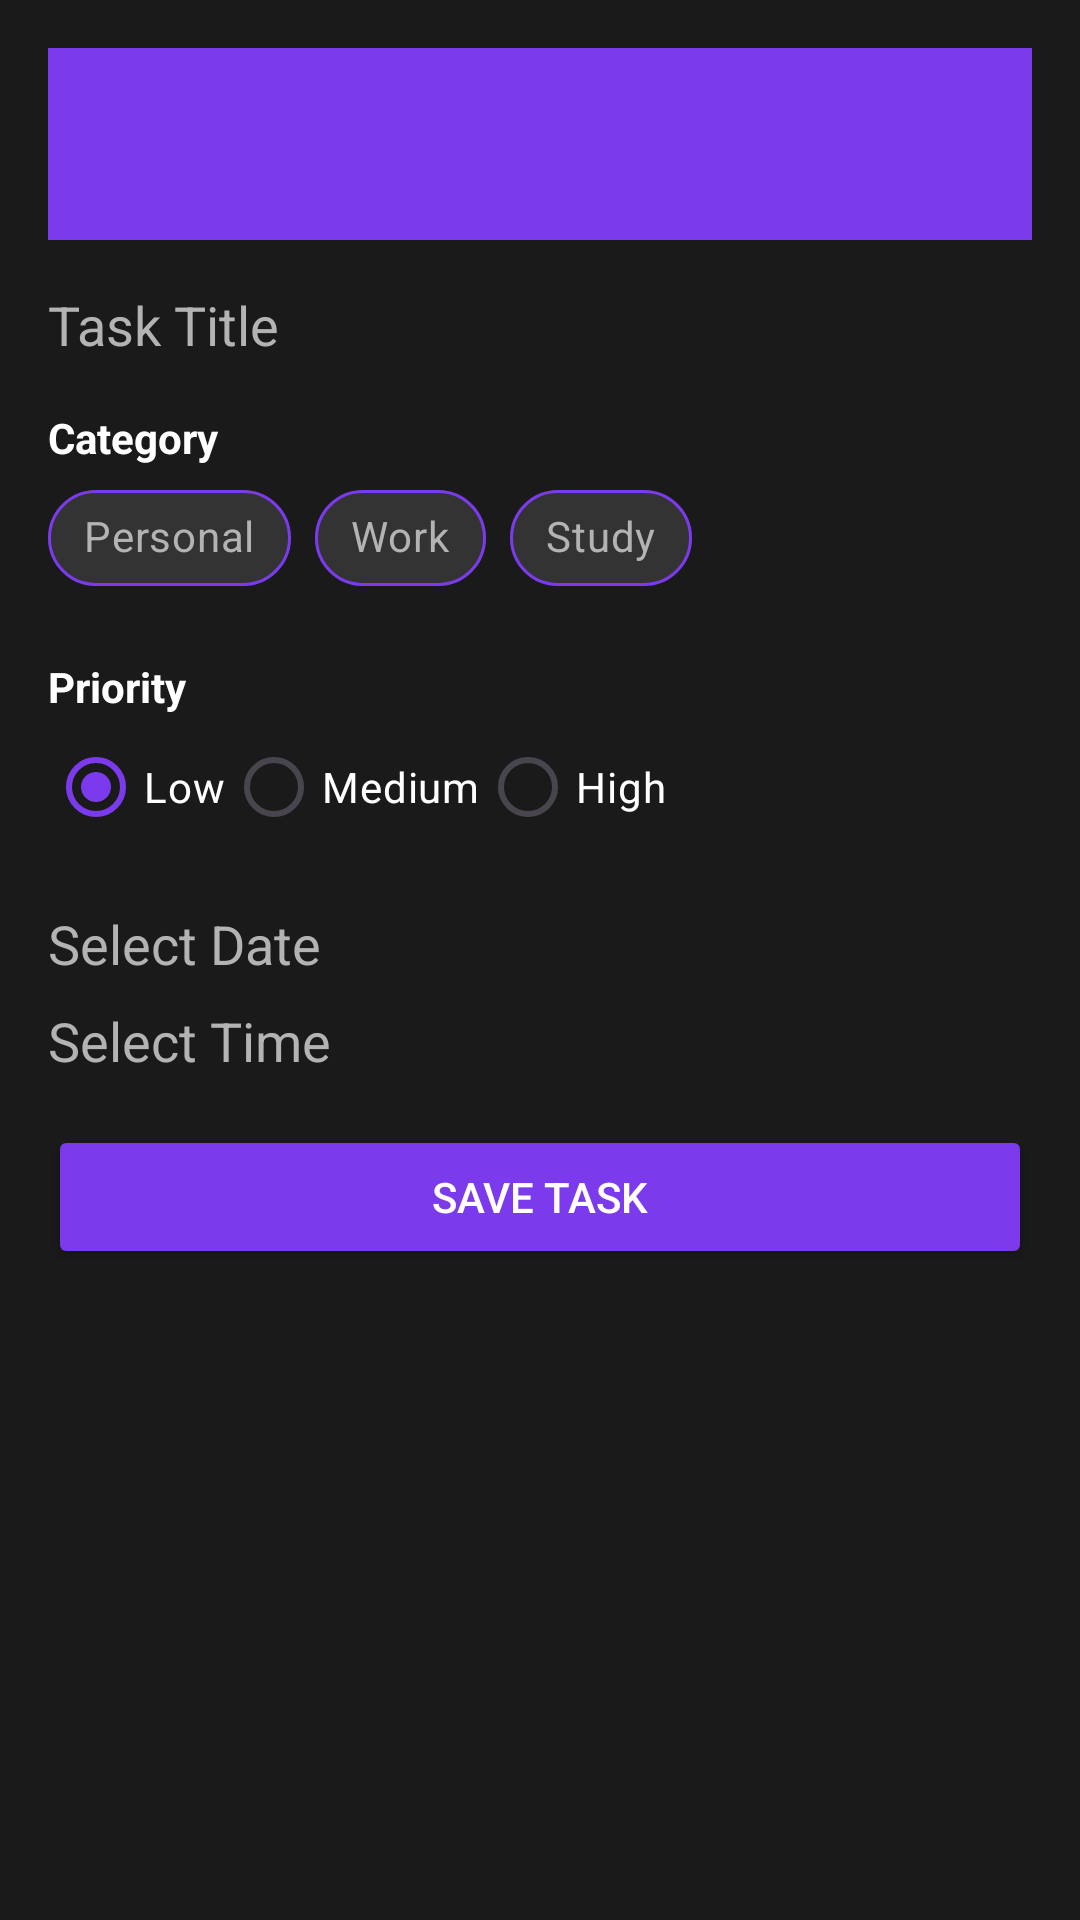

Here is an Android app screen rendered from its layout file. Give the layout XML and the strings, colors and styles it references.
<!-- AndroidManifest.xml: application theme Theme.DayOrganizer -->
<!-- res/layout/activity_add_task.xml -->
<?xml version="1.0" encoding="utf-8"?>
<ScrollView xmlns:android="http://schemas.android.com/apk/res/android"
    xmlns:app="http://schemas.android.com/apk/res-auto"
    android:layout_width="match_parent"
    android:layout_height="match_parent"
    android:fillViewport="true">

    <androidx.constraintlayout.widget.ConstraintLayout
        android:layout_width="match_parent"
        android:layout_height="match_parent"
        android:padding="16dp"
        android:background="@color/darkerBackground">

        <com.google.android.material.appbar.MaterialToolbar
            android:id="@+id/toolbar"
            android:layout_width="0dp"
            android:layout_height="wrap_content"
            android:background="?attr/colorPrimary"
            android:title="Add Task"
            android:titleTextColor="@android:color/white"
            app:layout_constraintTop_toTopOf="parent"
            app:layout_constraintStart_toStartOf="parent"
            app:layout_constraintEnd_toEndOf="parent"
            app:navigationIcon="@drawable/ic_arrow_back" />

        <AutoCompleteTextView
            android:id="@+id/titleInput"
            android:layout_width="0dp"
            android:layout_height="wrap_content"
            android:hint="Task Title"
            android:backgroundTint="@color/darkerBackground"
            android:textColor="@color/textLight"
            android:textColorHint="@color/hintLight"
            android:background="@drawable/input_field_bg"
            app:layout_constraintTop_toBottomOf="@id/toolbar"
            app:layout_constraintStart_toStartOf="parent"
            app:layout_constraintEnd_toEndOf="parent"
            android:layout_marginTop="16dp" />

        <TextView
            android:id="@+id/categoryLabel"
            android:layout_width="wrap_content"
            android:layout_height="wrap_content"
            android:text="Category"
            android:textStyle="bold"
            android:textColor="@color/textLight"
            app:layout_constraintTop_toBottomOf="@id/titleInput"
            app:layout_constraintStart_toStartOf="parent"
            android:layout_marginTop="16dp" />

        <com.google.android.material.chip.ChipGroup
            android:id="@+id/categoryChipGroup"
            android:layout_width="wrap_content"
            android:layout_height="wrap_content"
            app:layout_constraintTop_toBottomOf="@id/categoryLabel"
            app:layout_constraintStart_toStartOf="parent"
            app:singleSelection="true"
            app:selectionRequired="true">
            <com.google.android.material.chip.Chip
                android:id="@+id/personalChip"
                style="@style/Widget.MaterialComponents.Chip.Choice"
                android:layout_width="wrap_content"
                android:layout_height="wrap_content"
                android:text="Personal"
                android:textColor="@color/chip_text_selector"
                app:chipBackgroundColor="@color/chip_bg_selector"
                app:chipStrokeColor="@color/colorPrimary"
                app:chipStrokeWidth="1dp"
                app:checkedIconVisible="false"
                app:checkedIconEnabled="false"
                app:chipIconVisible="false" />
            <com.google.android.material.chip.Chip
                android:id="@+id/workChip"
                style="@style/Widget.MaterialComponents.Chip.Choice"
                android:layout_width="wrap_content"
                android:layout_height="wrap_content"
                android:text="Work"
                android:textColor="@color/chip_text_selector"
                app:chipBackgroundColor="@color/chip_bg_selector"
                app:chipStrokeColor="@color/colorPrimary"
                app:chipStrokeWidth="1dp"
                app:checkedIconVisible="false"
                app:checkedIconEnabled="false"
                app:chipIconVisible="false" />
            <com.google.android.material.chip.Chip
                android:id="@+id/studyChip"
                style="@style/Widget.MaterialComponents.Chip.Choice"
                android:layout_width="wrap_content"
                android:layout_height="wrap_content"
                android:text="Study"
                android:textColor="@color/chip_text_selector"
                app:chipBackgroundColor="@color/chip_bg_selector"
                app:chipStrokeColor="@color/colorPrimary"
                app:chipStrokeWidth="1dp"
                app:checkedIconVisible="false"
                app:checkedIconEnabled="false"
                app:chipIconVisible="false" />
        </com.google.android.material.chip.ChipGroup>

        <TextView
            android:id="@+id/priorityLabel"
            android:layout_width="wrap_content"
            android:layout_height="wrap_content"
            android:text="Priority"
            android:textStyle="bold"
            android:textColor="@color/textLight"
            app:layout_constraintTop_toBottomOf="@id/categoryChipGroup"
            app:layout_constraintStart_toStartOf="parent"
            android:layout_marginTop="16dp" />

        <RadioGroup
            android:id="@+id/priorityGroup"
            android:layout_width="wrap_content"
            android:layout_height="wrap_content"
            app:layout_constraintTop_toBottomOf="@id/priorityLabel"
            app:layout_constraintStart_toStartOf="parent"
            android:orientation="horizontal">
            <RadioButton
                android:id="@+id/lowPriority"
                android:layout_width="wrap_content"
                android:layout_height="wrap_content"
                android:text="Low"
                android:checked="true"
                android:buttonTint="@color/textLight"
                android:textColor="@color/textLight" />
            <RadioButton
                android:id="@+id/mediumPriority"
                android:layout_width="wrap_content"
                android:layout_height="wrap_content"
                android:text="Medium"
                android:buttonTint="@color/textLight"
                android:textColor="@color/textLight" />
            <RadioButton
                android:id="@+id/highPriority"
                android:layout_width="wrap_content"
                android:layout_height="wrap_content"
                android:text="High"
                android:buttonTint="@color/textLight"
                android:textColor="@color/textLight" />
        </RadioGroup>

        <EditText
            android:id="@+id/dateInput"
            android:layout_width="0dp"
            android:layout_height="wrap_content"
            android:hint="Select Date"
            android:focusable="false"
            android:backgroundTint="@color/darkerBackground"
            android:textColor="@color/textLight"
            android:textColorHint="@color/hintLight"
            android:background="@drawable/input_field_bg"
            app:layout_constraintTop_toBottomOf="@id/priorityGroup"
            app:layout_constraintStart_toStartOf="parent"
            app:layout_constraintEnd_toEndOf="parent"
            android:layout_marginTop="16dp" />

        <EditText
            android:id="@+id/timeInput"
            android:layout_width="0dp"
            android:layout_height="wrap_content"
            android:hint="Select Time"
            android:focusable="false"
            android:backgroundTint="@color/darkerBackground"
            android:textColor="@color/textLight"
            android:textColorHint="@color/hintLight"
            android:background="@drawable/input_field_bg"
            app:layout_constraintTop_toBottomOf="@id/dateInput"
            app:layout_constraintStart_toStartOf="parent"
            app:layout_constraintEnd_toEndOf="parent"
            android:layout_marginTop="8dp" />

        <Button
            android:id="@+id/saveButton"
            android:layout_width="0dp"
            android:layout_height="wrap_content"
            android:text="Save Task"
            android:textColor="@color/textLight"
            android:backgroundTint="@color/colorPrimary"
            android:fontFamily="sans-serif-medium"
            android:layout_marginTop="16dp"
            app:layout_constraintTop_toBottomOf="@id/timeInput"
            app:layout_constraintStart_toStartOf="parent"
            app:layout_constraintEnd_toEndOf="parent" />

    </androidx.constraintlayout.widget.ConstraintLayout>
</ScrollView>
<!-- resources referenced by this layout -->
<resources>
  <color name="colorPrimary">#7C3AED</color>
  <color name="darkerBackground">#1A1A1A</color>
  <color name="hintLight">#B3B3B3</color>
  <color name="textLight">#FFFFFF</color>
  <!-- drawable input_field_bg (drawable) -->
  <?xml version="1.0" encoding="utf-8"?>
  <shape xmlns:android="http://schemas.android.com/apk/res/android">
      <solid android:color="@color/darkerBackground"/>
      <corners android:radius="10dp"/>
      <stroke android:width="1dp" android:color="@color/hintLight"/>
  </shape>
  <style name="Theme.DayOrganizer" parent="Base.Theme.DayOrganizer" />
  <style name="Base.Theme.DayOrganizer" parent="Theme.Material3.DayNight.NoActionBar">
          
          <item name="colorPrimary">@color/colorPrimary</item>
          <item name="colorOnPrimary">@color/colorOnPrimary</item>
          <item name="colorSecondary">@color/colorSecondary</item>
          <item name="colorOnSecondary">@color/colorOnSecondary</item>
          <item name="colorSurface">@color/colorSurface</item>
          <item name="colorOnSurface">@color/colorOnSurface</item>
          <item name="colorError">@color/colorError</item>
          <item name="colorOnError">@color/colorOnError</item>
          <item name="android:statusBarColor">@color/colorPrimaryVariant</item>
          <item name="android:navigationBarColor">@color/colorPrimaryVariant</item>
          <item name="android:windowBackground">@color/colorSurface</item>
      </style>
  <color name="colorOnPrimary">#FFFFFF</color>
  <color name="colorSecondary">#F59E42</color>
  <color name="colorOnSecondary">#FFFFFF</color>
  <color name="colorSurface">#FFFFFF</color>
  <color name="colorOnSurface">#1A1A1A</color>
  <color name="colorError">#EF4444</color>
  <color name="colorOnError">#FFFFFF</color>
  <color name="colorPrimaryVariant">#5B21B6</color>
</resources>
